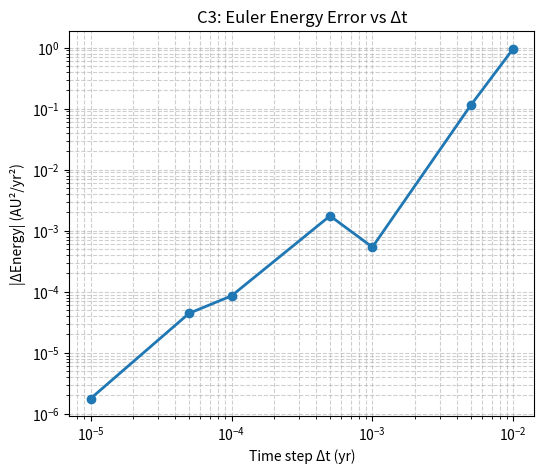

The matplotlib source for this figure: (Note: this script raises an exception after producing the figure.)
import numpy as np
import math
import matplotlib.pyplot as plt
import pandas as pd

def initial_conditions(a=0.387, e=0.2056, G=4*math.pi**2):
    r_peri = a * (1 - e)
    v_peri = math.sqrt(G * (1 + e) / (a * (1 - e)))
    return r_peri, 0.0, 0.0, v_peri

def euler_orbit_energy(a, e, vx0, vy0, G=4*math.pi**2, dt=1e-4, num_orbits=1):
    r_peri = a * (1 - e)
    x, y = r_peri, 0.0
    vx, vy = vx0, vy0
    T = a**1.5
    total_time = num_orbits * T
    nsteps = int(np.ceil(total_time / dt))

    # initial energy
    r = math.hypot(x, y)
    E0 = 0.5 * (vx**2 + vy**2) - G / r

    for _ in range(nsteps):
        r = math.hypot(x, y)
        ax = -G * x / (r**3)
        ay = -G * y / (r**3)
        vx += ax * dt
        vy += ay * dt
        x += vx * dt
        y += vy * dt

    r = math.hypot(x, y)
    E = 0.5 * (vx**2 + vy**2) - G / r
    return abs(E - E0), T

def euler_accuracy_energy(a=0.387, e=0.2056, dts=None):
    if dts is None:
        dts = [1e-2, 5e-3, 1e-3, 5e-4, 1e-4, 5e-5, 1e-5]
    errors = []

    r_peri, y0, vx0, vy0 = initial_conditions(a, e)
    for dt in dts:
        err, T = euler_orbit_energy(a, e, vx0, vy0, dt=dt)
        errors.append(err)
        print(f"dt={dt:.1e}, energy error={err:.3e}")

    # Plot
    plt.figure(figsize=(6,5))
    plt.loglog(dts, errors, "o-", lw=2)
    plt.xlabel("Time step Δt (yr)")
    plt.ylabel("|ΔEnergy| (AU²/yr²)")
    plt.title("C3: Euler Energy Error vs Δt")
    plt.grid(True, which="both", ls="--", alpha=0.6)
    plt.show()

    pd.DataFrame({"dt": dts, "energy_error": errors}).to_csv("Y:/euler_energy_error_C3.csv", index=False)

euler_accuracy_energy()


